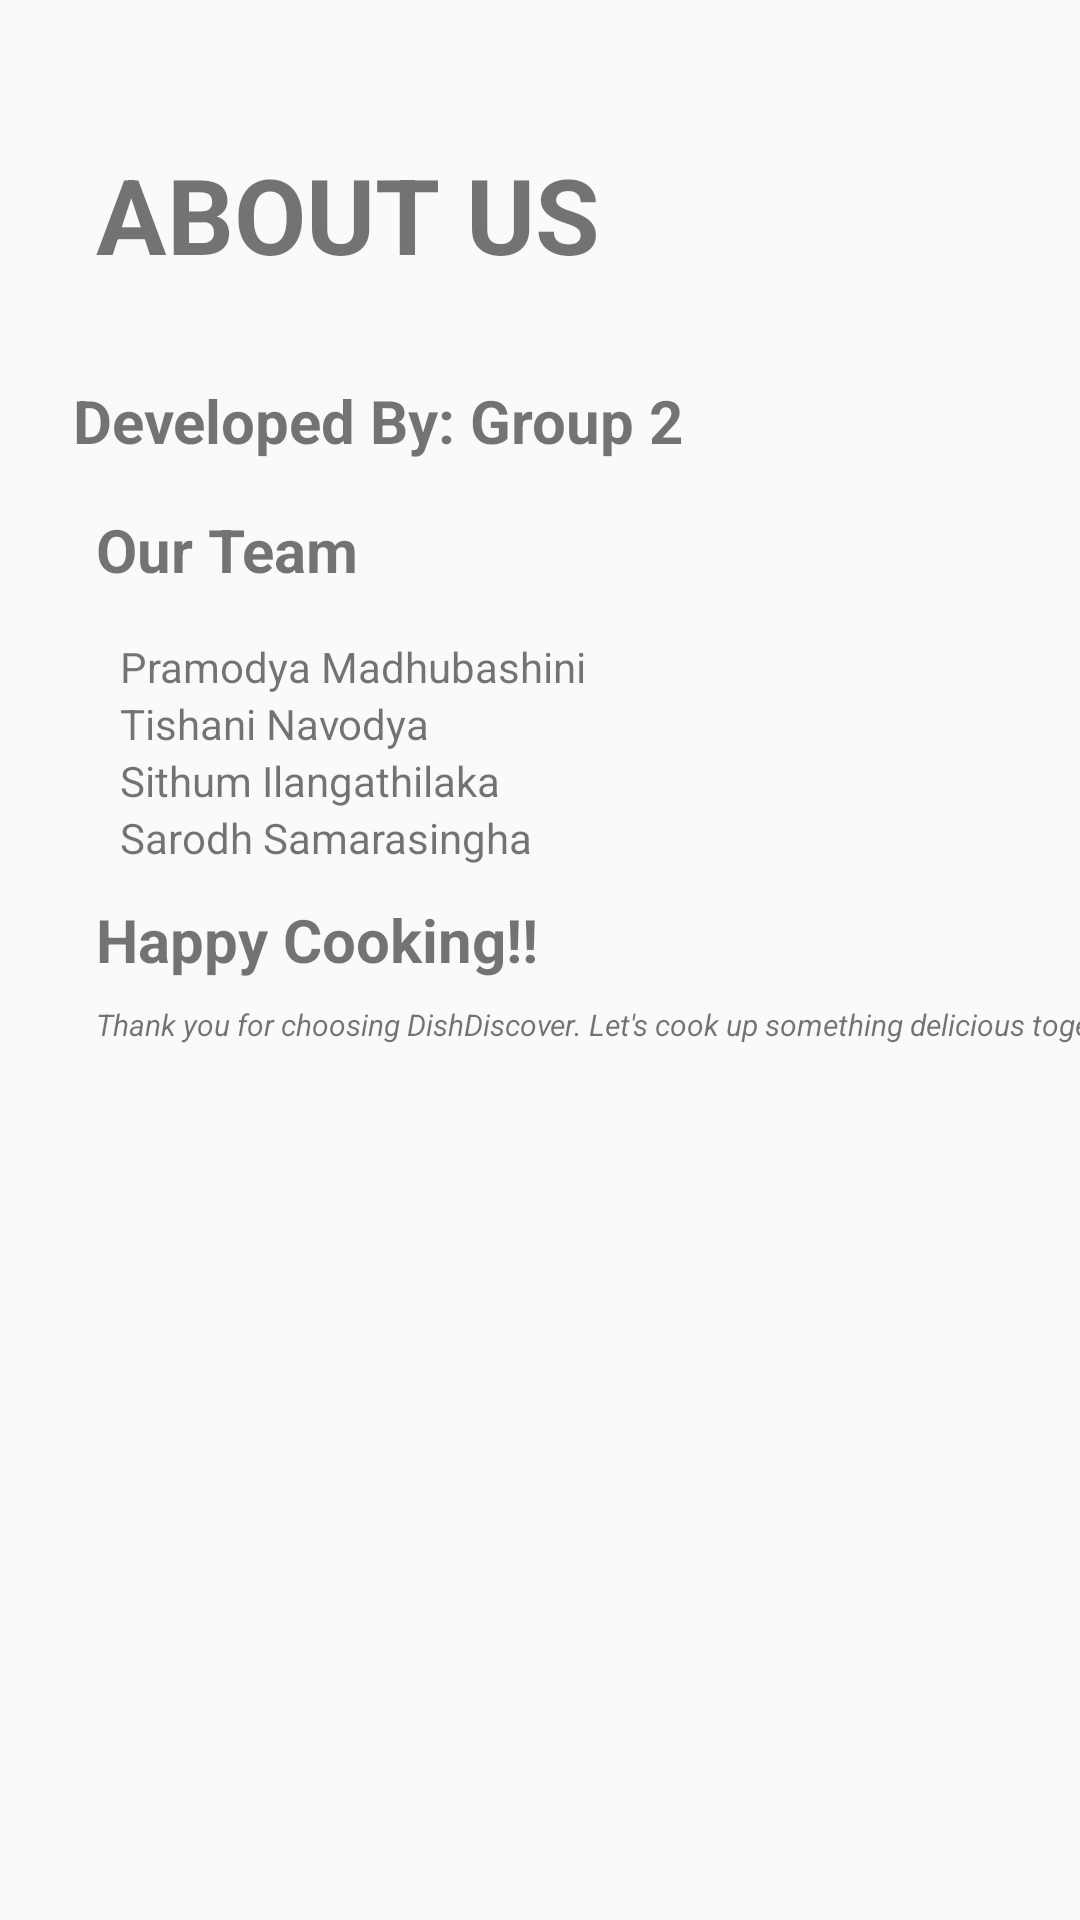

Produce the Android XML layout that renders to this screen, including the resource entries it uses.
<!-- AndroidManifest.xml: application theme Theme.DishDiscover -->
<!-- res/layout/activity_about_us.xml -->
<?xml version="1.0" encoding="utf-8"?>
<androidx.constraintlayout.widget.ConstraintLayout
    xmlns:android="http://schemas.android.com/apk/res/android"
    xmlns:tools="http://schemas.android.com/tools"
    xmlns:app="http://schemas.android.com/apk/res-auto"
    android:id="@+id/main"
    android:layout_width="match_parent"
    android:layout_height="match_parent"
    tools:context=".AboutUs">

    <TextView
        android:id="@+id/textView10"
        android:layout_width="wrap_content"
        android:layout_height="wrap_content"
        android:layout_marginTop="32dp"
        android:text="Developed By: Group 2"
        android:textSize="20dp"
        android:textStyle="bold"
        app:layout_constraintEnd_toEndOf="parent"
        app:layout_constraintHorizontal_bias="0.156"
        app:layout_constraintStart_toStartOf="parent"
        app:layout_constraintTop_toBottomOf="@+id/textView11" />

    <TextView
        android:id="@+id/textView11"
        android:layout_width="wrap_content"
        android:layout_height="wrap_content"
        android:layout_marginStart="32dp"
        android:layout_marginTop="48dp"
        android:text="ABOUT US"
        android:textSize="35dp"
        android:textStyle="bold"
        app:layout_constraintStart_toStartOf="parent"
        app:layout_constraintTop_toTopOf="parent" />

    <TextView
        android:id="@+id/textView12"
        android:layout_width="wrap_content"
        android:layout_height="wrap_content"
        android:layout_marginStart="32dp"
        android:layout_marginTop="16dp"
        android:text="Our Team"
        android:textSize="20dp"
        android:textStyle="bold"
        app:layout_constraintStart_toStartOf="parent"
        app:layout_constraintTop_toBottomOf="@+id/textView10" />

    <LinearLayout
        android:id="@+id/linearLayout"
        android:layout_width="465dp"
        android:layout_height="83dp"
        android:layout_marginTop="16dp"
        android:orientation="vertical"
        app:layout_constraintStart_toStartOf="parent"
        app:layout_constraintTop_toBottomOf="@+id/textView12">

        <TextView
            android:id="@+id/textView13"
            android:layout_width="match_parent"
            android:layout_height="wrap_content"
            android:layout_marginStart="40dp"
            android:text="Pramodya Madhubashini" />

        <TextView
            android:id="@+id/textView14"
            android:layout_width="match_parent"
            android:layout_height="wrap_content"
            android:layout_marginStart="40dp"
            android:text="Tishani Navodya" />

        <TextView
            android:id="@+id/textView15"
            android:layout_width="match_parent"
            android:layout_height="wrap_content"
            android:layout_marginStart="40dp"
            android:text="Sithum Ilangathilaka" />

        <TextView
            android:id="@+id/textView16"
            android:layout_width="match_parent"
            android:layout_height="wrap_content"
            android:layout_marginStart="40dp"
            android:text="Sarodh Samarasingha" />
    </LinearLayout>

    <TextView
        android:id="@+id/textView17"
        android:layout_width="wrap_content"
        android:layout_height="wrap_content"
        android:layout_marginStart="32dp"
        android:layout_marginTop="4dp"
        android:text="Happy Cooking!!"
        android:textSize="20dp"
        android:textStyle="bold"
        app:layout_constraintStart_toStartOf="parent"
        app:layout_constraintTop_toBottomOf="@+id/linearLayout" />

    <TextView
        android:id="@+id/textView18"
        android:layout_width="wrap_content"
        android:layout_height="wrap_content"
        android:layout_marginStart="32dp"
        android:layout_marginTop="8dp"
        android:text="Thank you for choosing DishDiscover. Let's cook up something delicious together!"
        android:textSize="10dp"
        android:textStyle="italic"
        app:layout_constraintStart_toStartOf="parent"
        app:layout_constraintTop_toBottomOf="@+id/textView17" />

    <ImageView
        android:id="@+id/about_back"
        android:layout_width="34dp"
        android:layout_height="20dp"
        android:layout_marginStart="4dp"
        android:layout_marginTop="16dp"
        app:layout_constraintStart_toStartOf="parent"
        app:layout_constraintTop_toTopOf="parent"
        app:srcCompat="@drawable/back" />


</androidx.constraintlayout.widget.ConstraintLayout>
<!-- resources referenced by this layout -->
<resources>
  <style name="Theme.DishDiscover" parent="Base.Theme.DishDiscover" />
  <style name="Base.Theme.DishDiscover" parent="Theme.AppCompat.Light.NoActionBar">
          
          
      </style>
</resources>
